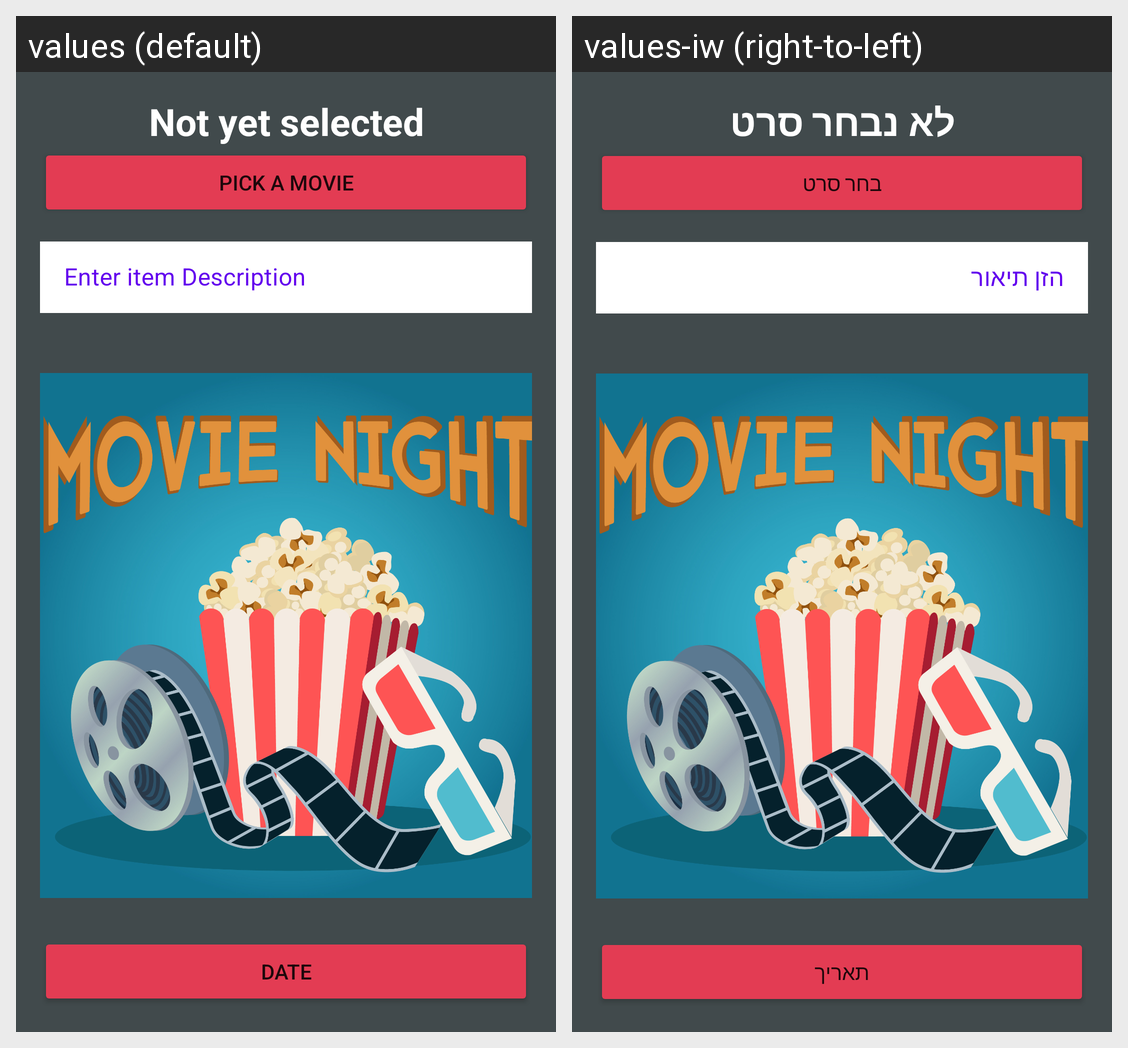

Strings drawn on this Android screen and how each of the app's shown locales translates them:
Android screen res/layout/add_item_layout.xml rendered under 2 locales, left to right: values (default), values-iw (right-to-left). Device: Nexus 5 (rendered at 1080×1920; each locale shown at half size, 540×960, under a caption strip naming it); theme Theme.FinalKotlinProject.
Strings drawn on this screen, with the default value and each locale's value (text and hints the layout hard-codes, and strings that could not be matched under every locale, appear in the picture but are not listed):

movie_title
  values: Not yet selected
  values-iw: לא נבחר סרט

movie_list_button
  values: Pick a movie
  values-iw: בחר סרט

description_hint
  values: Enter item Description
  values-iw: הזן תיאור

date_button
  values: Date
  values-iw: תאריך
